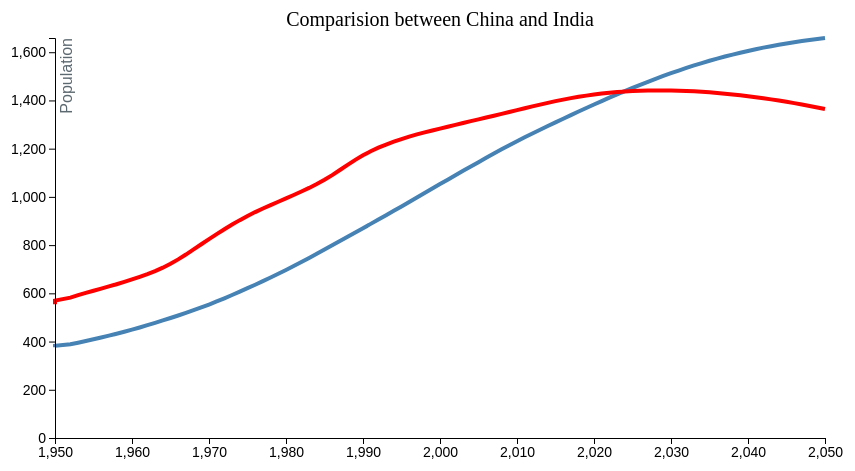
D3 v4 page, settled after 480 driven frames (8 s of simulated time); the page loaded 1 data file(s).



// set the dimensions and margins of the graph
var margin = {top: 50, right: 140, bottom: 50, left: 450},
    width = 1360 - margin.left - margin.right,
    height = 500 - margin.top - margin.bottom;

// parse the date / time
var parseTime = d3.timeParse("%m/%d/%y");

// set the ranges
var x = d3.scaleLinear().range([0, width]);
var y = d3.scaleLinear().range([height, 0]);

// define the 1st line
var valueline = d3.line()
    .x(function(d) { return x(d.year); })
    .y(function(d) { return y(d.India); });

// define the 2nd line
var valueline2 = d3.line()
    .x(function(d) { return x(d.year); })
    .y(function(d) { return y(d.China); });

// append the svg obgect to the body of the page
// appends a 'group' element to 'svg'
// moves the 'group' element to the top left margin
var svg = d3.select("body").append("svg")
    .attr("width", width + margin.left + margin.right)
    .attr("height", height + margin.top + margin.bottom)
  .append("g")
    .attr("transform",
          "translate(" + margin.left + "," + margin.top + ")");

// Get the data
d3.csv("india.csv", function(error, data) {
  if (error) throw error;

  // format the data
  data.forEach(function(d) {
      d.year = +d.year;
      d.China = +d.China;
      d.India = +d.India;
  });

  // Scale the range of the data
  x.domain(d3.extent(data, function(d) { return d.year; }));
  y.domain([0, d3.max(data, function(d) {
    return Math.max(d.India, d.China); })]);

  // Add the valueline path.
  svg.append("path")
      .data([data])
      .attr("class", "line")
      .attr("d", valueline);

  // Add the valueline2 path.
  svg.append("path")
      .data([data])
      .attr("class", "line")
      .style("stroke", "red")
      .attr("d", valueline2);

  // Add the X Axis
  svg.append("g")
      .attr("transform", "translate(0," + height + ")")
      .style("font", "14px sans-serif")
      .call(d3.axisBottom(x));
     

  // Add the Y Axis
  svg.append("g")
      .call(d3.axisLeft(y))
       .style("font", "14px sans-serif")
      .append("text")
        .attr("class", "axis-title")
        .attr("transform", "rotate(-90)")
        .attr("y", 6)
        .attr("dy", ".71em")
        .style("text-anchor", "end")
        .attr("fill", "#5D6971")
        .style("font", "16px sans-serif")
        .text("Population");

   svg.append("text")
        .attr("x", (width / 2))             
        .attr("y", 0 - (margin.top / 4))
        .attr("text-anchor", "middle")  
        .style("font-size", "20px") 
        .text("Comparision between China and India");


var ordinal = d3.scale.ordinal()
  .domain(["China", "India"])
  .range([ "rgb(153, 107, 195)", "rgb(56, 106, 197)"]);


svg.append("g")
  .attr("class", "legendOrdinal")
  .attr("transform", "translate(420,220)");

var legendOrdinal = d3.legend()

  .shape("path", d3.svg.symbol().type("triangle-up").size(150)())
  .shapePadding(10)
  .scale(ordinal);

svg.select(".legendOrdinal")
  .call(legendOrdinal);
});



### data: india.csv
year, India, Indiafd, China, Chinada's
1950, 376.3, 376325200, 554.4, 554419275
1950, 382.2, 382245303, 569.6, 569611075
1952, 388.5, 388538620, 582, 582029301
1953, 395.2, 395160091, 592.6, 592567861
1954, 402.1, 402077026, 602, 601971218
1955, 409.3, 409269055, 610.8, 610834396
1956, 416.7, 416728771, 619.6, 619597547
1957, 424.5, 424461108, 628.5, 628551405
1958, 432.5, 432481663, 637.9, 637853609
1959, 440.8, 440813896, 647.6, 647555963
1960, 449.5, 449480608, 657.7, 657686143
1961, 458.5, 458494963, 668.3, 668334897
1962, 467.9, 467852537, 679.7, 679732315
1963, 477.5, 477527970, 692.3, 692280490
1964, 487.5, 487484535, 706.5, 706460953
1965, 497.7, 497702365, 722.6, 722562183
1966, 508.2, 508161935, 740.8, 740745642
1967, 518.9, 518889779, 760.8, 760771063
1968, 530, 529967317, 782, 782008729
1969, 541.5, 541505076, 803.6, 803577221
1970, 553.6, 553578513, 824.8, 824788457
1971, 566.2, 566224812, 845.5, 845481578
1972, 579.4, 579411513, 865.7, 865686530
1973, 593.1, 593058926, 885.1, 885145933
1974, 607, 607050255, 903.6, 903613538
1975, 621.3, 621301720, 921, 920945083
1976, 635.8, 635771734, 937, 937018252
1977, 650.5, 650485030, 951.9, 951927444
1978, 665.5, 665502284, 966, 966039822
1979, 680.9, 680915804, 979.9, 979880619
1980, 696.8, 696783517, 993.9, 993877310
1981, 713.1, 713118032, 1008, 1008000152
1982, 729.9, 729868013, 1022, 1022253396
1983, 747, 746949067, 1037, 1037123834
1984, 764.2, 764245202, 1053, 1053210735
1985, 781.7, 781666671, 1071, 1070863389
1986, 799.2, 799181436, 1090, 1090348056
1987, 816.8, 816792741, 1111, 1111341725
1988, 834.5, 834489322, 1133, 1132866344
1989, 852.3, 852270034, 1154, 1153565894
1990, 870.1, 870133480, 1172, 1172445200
1991, 888, 888054875, 1189, 1189183522
1992, 906, 906021106, 1204, 1204003901
1993, 924.1, 924057817, 1217, 1217129133
1994, 942.2, 942204249, 1229, 1228991932
1995, 960.5, 960482795, 1240, 1239940004
1996, 978.9, 978893217, 1250, 1249981441
1997, 997.4, 997405318, 1259, 1259066974
1998, 1016, 1015974042, 1267, 1267441503
1999, 1035, 1034539214, 1275, 1275406699
2000, 1053, 1053050912, 1283, 1283198970
2001, 1071, 1071477855, 1291, 1290937649
2002, 1090, 1089807112, 1299, 1298646577
2003, 1108, 1108027848, 1306, 1306343911
2004, 1126, 1126135777, 1314, 1314007478
2005, 1144, 1144118674, 1322, 1321623490
2006, 1162, 1161977719, 1329, 1329209094
2007, 1180, 1179681239, 1337, 1336800506
2008, 1197, 1197146906, 1344, 1344415227
2009, 1214, 1214270132, 1352, 1352068091
... 41 more rows